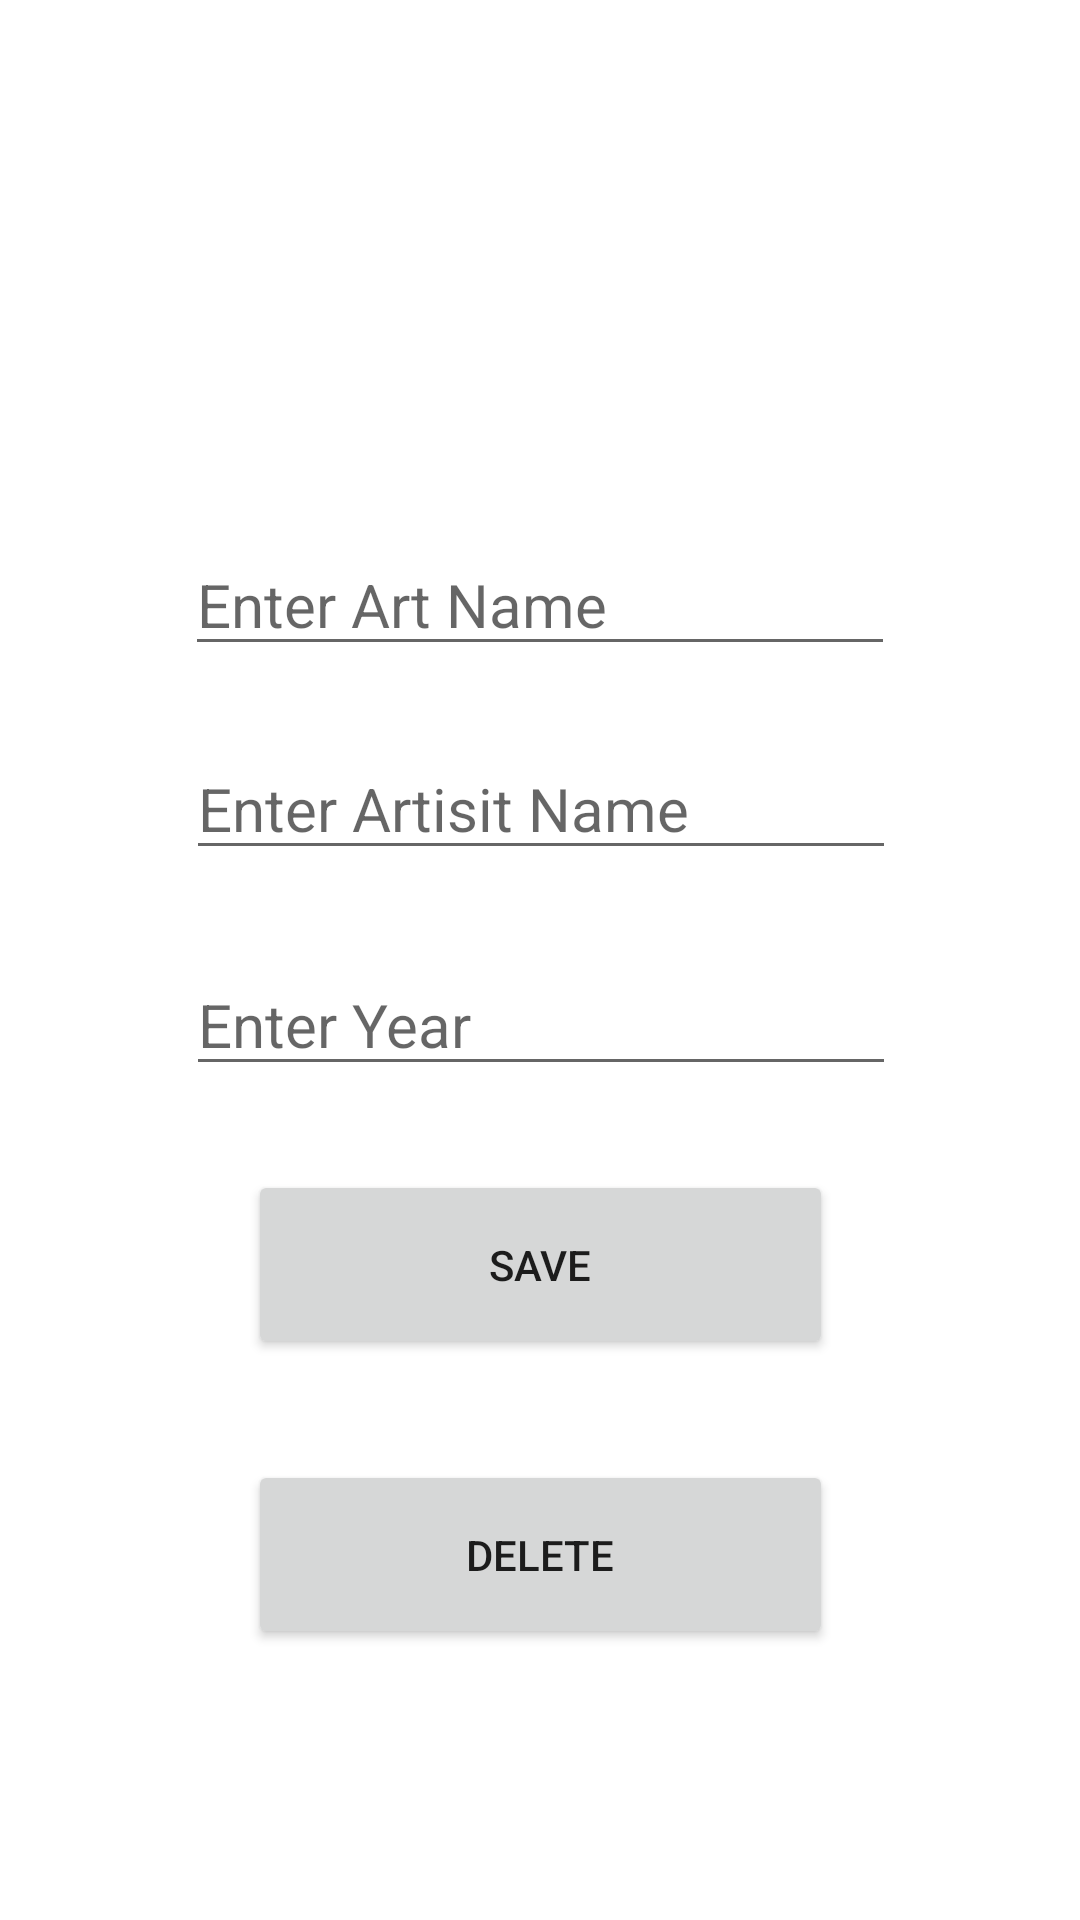

Write the Android layout XML for this screen, with the resource values it uses.
<!-- AndroidManifest.xml: application theme Theme.ArtFragmentJava -->
<!-- res/layout/fragment_second.xml -->
<?xml version="1.0" encoding="utf-8"?>
<androidx.constraintlayout.widget.ConstraintLayout xmlns:android="http://schemas.android.com/apk/res/android"
    xmlns:app="http://schemas.android.com/apk/res-auto"
    xmlns:tools="http://schemas.android.com/tools"
    android:layout_width="match_parent"
    android:layout_height="match_parent"
    tools:context=".view.SecondFragment">

    <ImageView
        android:id="@+id/imageView"
        android:layout_width="305dp"
        android:layout_height="160dp"
        android:layout_marginTop="8dp"
        android:onClick="selectImage"
        android:src="@drawable/select"
        app:layout_constraintEnd_toEndOf="parent"
        app:layout_constraintStart_toStartOf="parent"
        app:layout_constraintTop_toTopOf="parent" />

    <EditText
        android:id="@+id/txtartname"
        android:layout_width="wrap_content"
        android:layout_height="wrap_content"
        android:layout_marginTop="10dp"
        android:ems="10"
        android:hint="Enter Art Name"
        android:inputType="textPersonName"
        android:textSize="20sp"
        app:layout_constraintEnd_toEndOf="parent"
        app:layout_constraintStart_toStartOf="parent"
        app:layout_constraintTop_toBottomOf="@+id/imageView" />

    <EditText
        android:id="@+id/txtartistname"
        android:layout_width="wrap_content"
        android:layout_height="wrap_content"
        android:layout_marginTop="24dp"
        android:ems="10"
        android:hint="Enter Artisit Name"
        android:inputType="textPersonName"
        android:textSize="20sp"
        app:layout_constraintEnd_toEndOf="parent"
        app:layout_constraintHorizontal_bias="0.502"
        app:layout_constraintStart_toStartOf="parent"
        app:layout_constraintTop_toBottomOf="@+id/txtartname" />

    <EditText
        android:id="@+id/txtyear"
        android:layout_width="wrap_content"
        android:layout_height="wrap_content"
        android:layout_marginTop="28dp"
        android:ems="10"
        android:hint="Enter Year"
        android:inputType="textPersonName"
        android:textSize="20sp"
        app:layout_constraintEnd_toEndOf="parent"
        app:layout_constraintHorizontal_bias="0.502"
        app:layout_constraintStart_toStartOf="parent"
        app:layout_constraintTop_toBottomOf="@+id/txtartistname" />

    <Button
        android:id="@+id/button"
        android:layout_width="195dp"
        android:layout_height="63dp"
        android:layout_marginTop="28dp"
        android:onClick="save"
        android:text="Save"
        app:layout_constraintEnd_toEndOf="parent"
        app:layout_constraintStart_toStartOf="parent"
        app:layout_constraintTop_toBottomOf="@+id/txtyear" />

    <Button
        android:id="@+id/button2"
        android:layout_width="195dp"
        android:layout_height="63dp"
        android:layout_marginTop="5dp"
        android:layout_marginBottom="5dp"
        android:onClick="delete"
        android:text="Delete"
        app:layout_constraintBottom_toBottomOf="parent"
        app:layout_constraintEnd_toEndOf="parent"
        app:layout_constraintStart_toStartOf="parent"
        app:layout_constraintTop_toBottomOf="@+id/button"
        app:layout_constraintVertical_bias="0.252" />
</androidx.constraintlayout.widget.ConstraintLayout>
<!-- resources referenced by this layout -->
<resources>
  <style name="Theme.ArtFragmentJava" parent="Theme.MaterialComponents.DayNight.DarkActionBar">
          
          <item name="colorPrimary">@color/purple_500</item>
          <item name="colorPrimaryVariant">@color/purple_700</item>
          <item name="colorOnPrimary">@color/white</item>
          
          <item name="colorSecondary">@color/teal_200</item>
          <item name="colorSecondaryVariant">@color/teal_700</item>
          <item name="colorOnSecondary">@color/black</item>
          
          <item name="android:statusBarColor" tools:targetApi="l">?attr/colorPrimaryVariant</item>
          
      </style>
  <!-- not gathered from this repository: default colours our renderer supplied (Android Studio template values) -->
  <color name="purple_500">#FF6200EE</color>
  <color name="purple_700">#FF3700B3</color>
  <color name="teal_200">#FF03DAC5</color>
  <color name="teal_700">#FF018786</color>
  <color name="black">#FF000000</color>
  <color name="white">#FFFFFFFF</color>
</resources>
